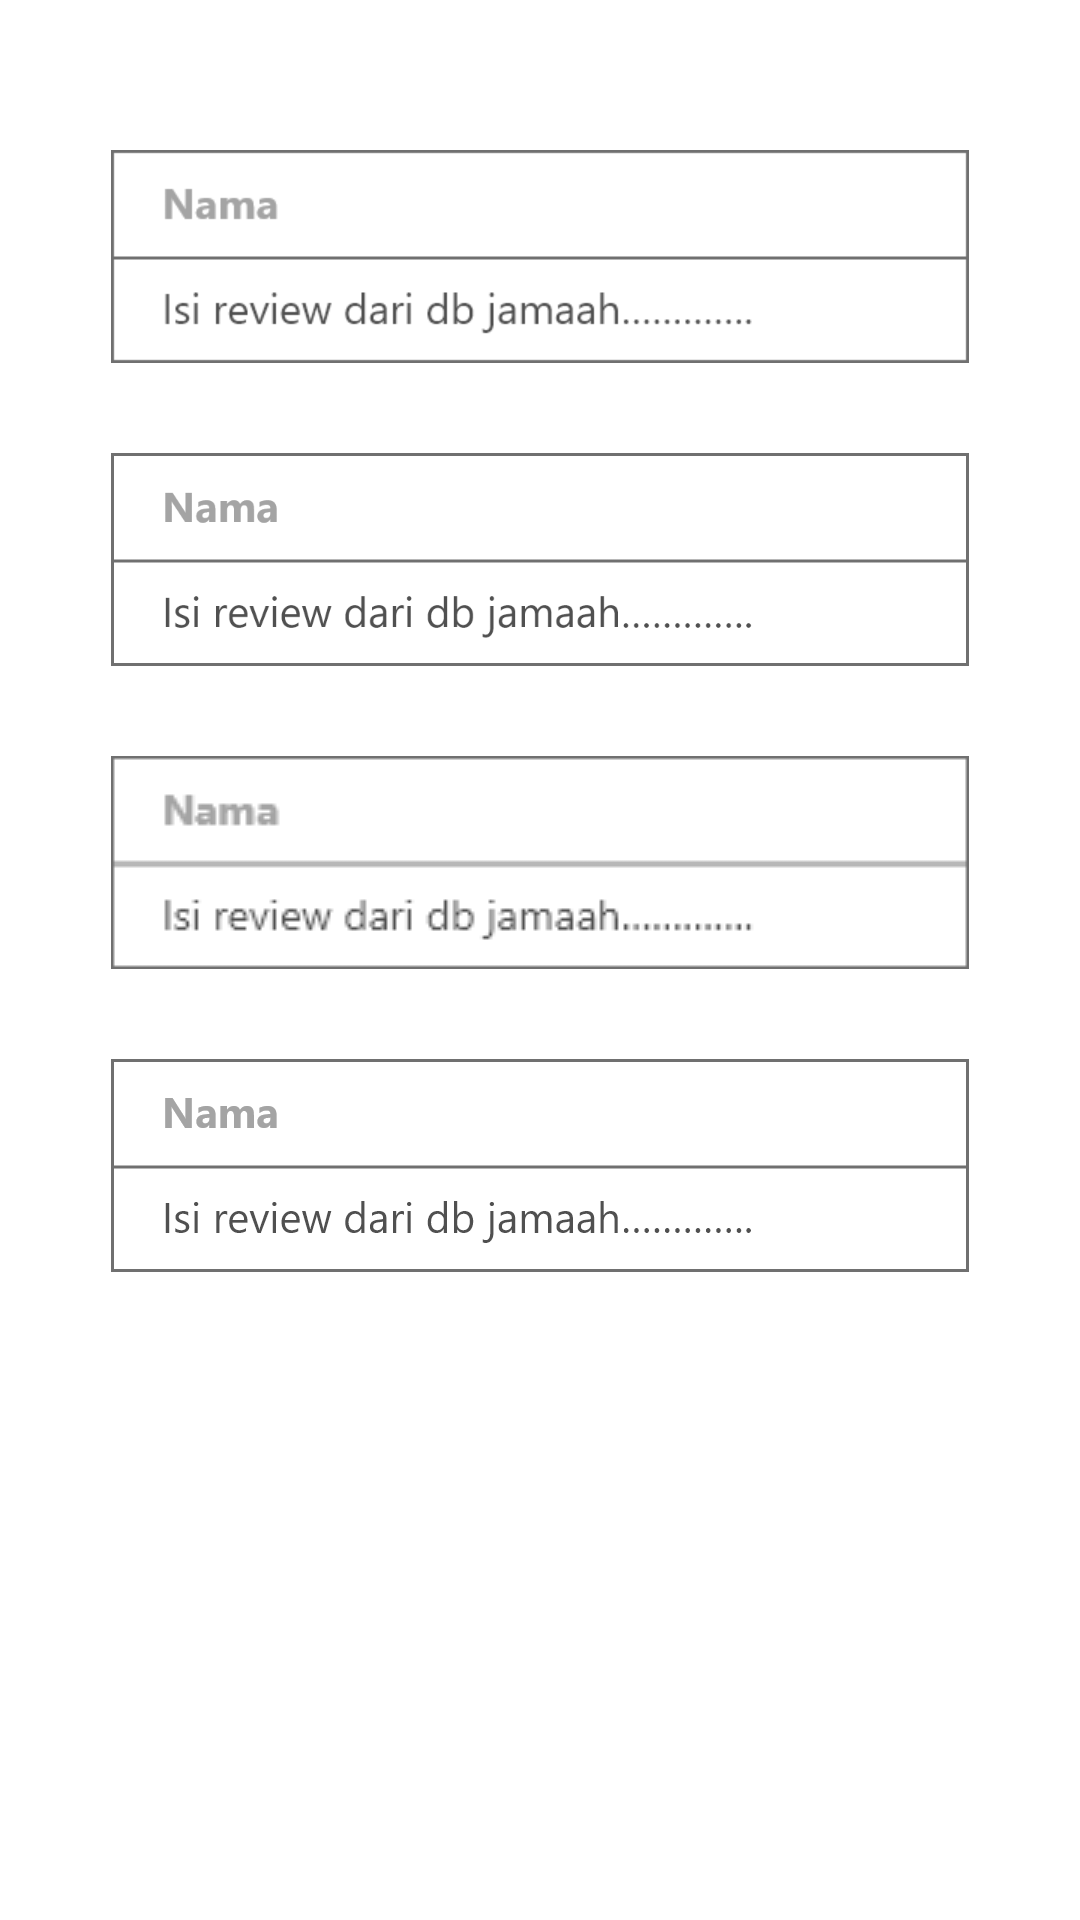

Android layout source for this screen:
<!-- AndroidManifest.xml: application theme AppTheme -->
<!-- res/layout/activity_review_masjid.xml -->
<?xml version="1.0" encoding="utf-8"?>
<LinearLayout
    xmlns:android="http://schemas.android.com/apk/res/android"
    xmlns:app="http://schemas.android.com/apk/res-auto"
    xmlns:tools="http://schemas.android.com/tools"
    android:layout_width="match_parent"
    android:layout_height="match_parent"
    tools:context=".ReviewMasjidActivity"
    android:background="@color/white">



    <RelativeLayout
        android:layout_width="match_parent"
        android:layout_height="match_parent">

        <androidx.recyclerview.widget.RecyclerView
            android:id="@+id/reviewMasjid_recycler"
            android:layout_width="wrap_content"
            android:layout_height="wrap_content"/>


        <ImageButton
            android:id="@+id/reviewmasjid_btn1"
            android:layout_width="wrap_content"
            android:layout_height="wrap_content"
            android:layout_below="@id/reviewMasjid_recycler"
            android:layout_marginTop="50dp"
            android:background="@drawable/review1"
            android:layout_centerHorizontal="true"/>

        <ImageButton
            android:id="@+id/reviewmasjid_btn2"
            android:layout_width="wrap_content"
            android:layout_height="wrap_content"
            android:layout_below="@id/reviewmasjid_btn1"
            android:layout_marginTop="30dp"
            android:background="@drawable/review2"
            android:layout_centerHorizontal="true"/>

        <ImageButton
            android:id="@+id/reviewmasjid_btn3"
            android:layout_width="wrap_content"
            android:layout_height="wrap_content"
            android:layout_below="@id/reviewmasjid_btn2"
            android:layout_marginTop="30dp"
            android:background="@drawable/review3"
            android:layout_centerHorizontal="true"/>

        <ImageButton
            android:id="@+id/reviewmasjid_btn4"
            android:layout_width="wrap_content"
            android:layout_height="wrap_content"
            android:layout_below="@id/reviewmasjid_btn3"
            android:layout_marginTop="30dp"
            android:background="@drawable/review4"
            android:layout_centerHorizontal="true"
            android:layout_marginBottom="30dp"/>

    </RelativeLayout>



</LinearLayout>
<!-- resources referenced by this layout -->
<resources>
  <!-- drawable review1: png bitmap (drawable-hdpi, 4464 bytes) -->
  <!-- drawable review2: png bitmap (drawable-xxxhdpi, 16916 bytes) -->
  <!-- drawable review3: png bitmap (drawable-ldpi, 1804 bytes) -->
  <!-- drawable review4: png bitmap (drawable-xxhdpi, 11035 bytes) -->
  <!-- not gathered from this repository: default colours our renderer supplied (Android Studio template values) -->
  <color name="white">#FFFFFFFF</color>
</resources>
